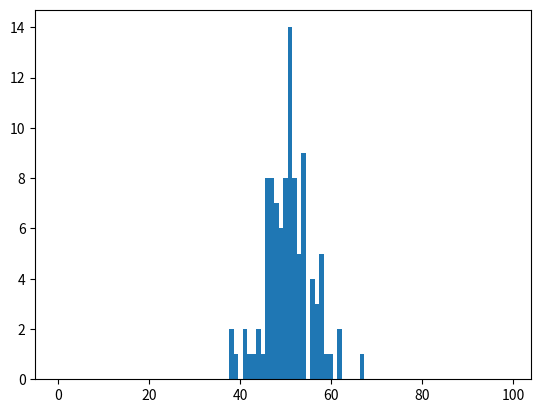

This figure's Python source:
import random
import matplotlib.pyplot as plt
person_count = 100
network = []

connection_chance = 0.5


for _ in range(person_count):
  row = []
  for _ in range(person_count):
    row.append(0)
  network.append(row)

for i in range(len(network)):
  for j in range(len(network[i])):
    if(random.random() > connection_chance):
      network[i][j] = 1


print(network)

degrees = []
for i in range(len(network)):
  degree = 0
  for j in range(len(network[i])):
    if network[i][j] == 1:
      degree += 1
  degrees.append(degree)

print(degrees)
plt.hist(degrees,bins=100,range=(0,99))
plt.show()
